Image classification data set "data" (tejass2387/livertumordetection on GitHub). Class labels (2): no tumor, tumor.

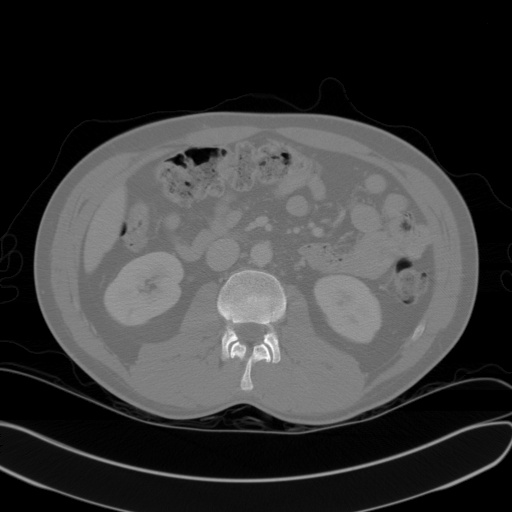
Label: no tumor

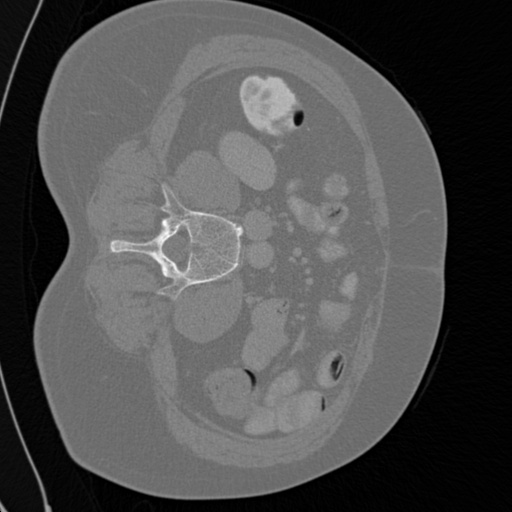
Label: tumor

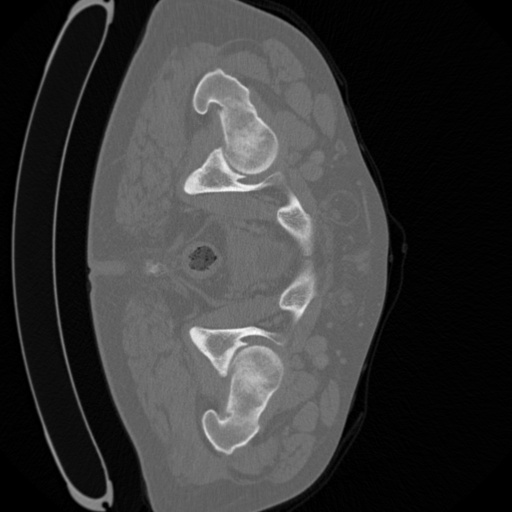
Label: tumor

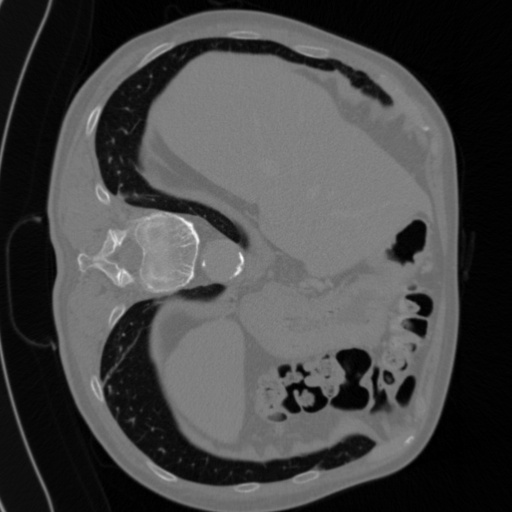
Label: tumor

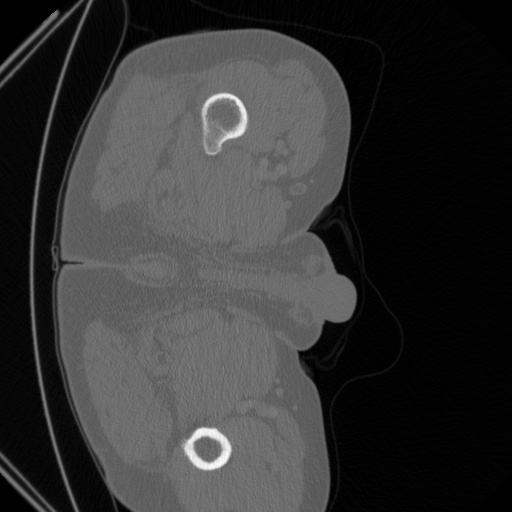
Label: tumor

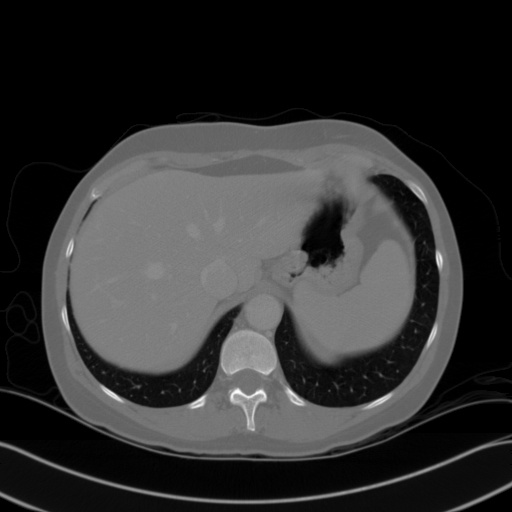
Label: no tumor
